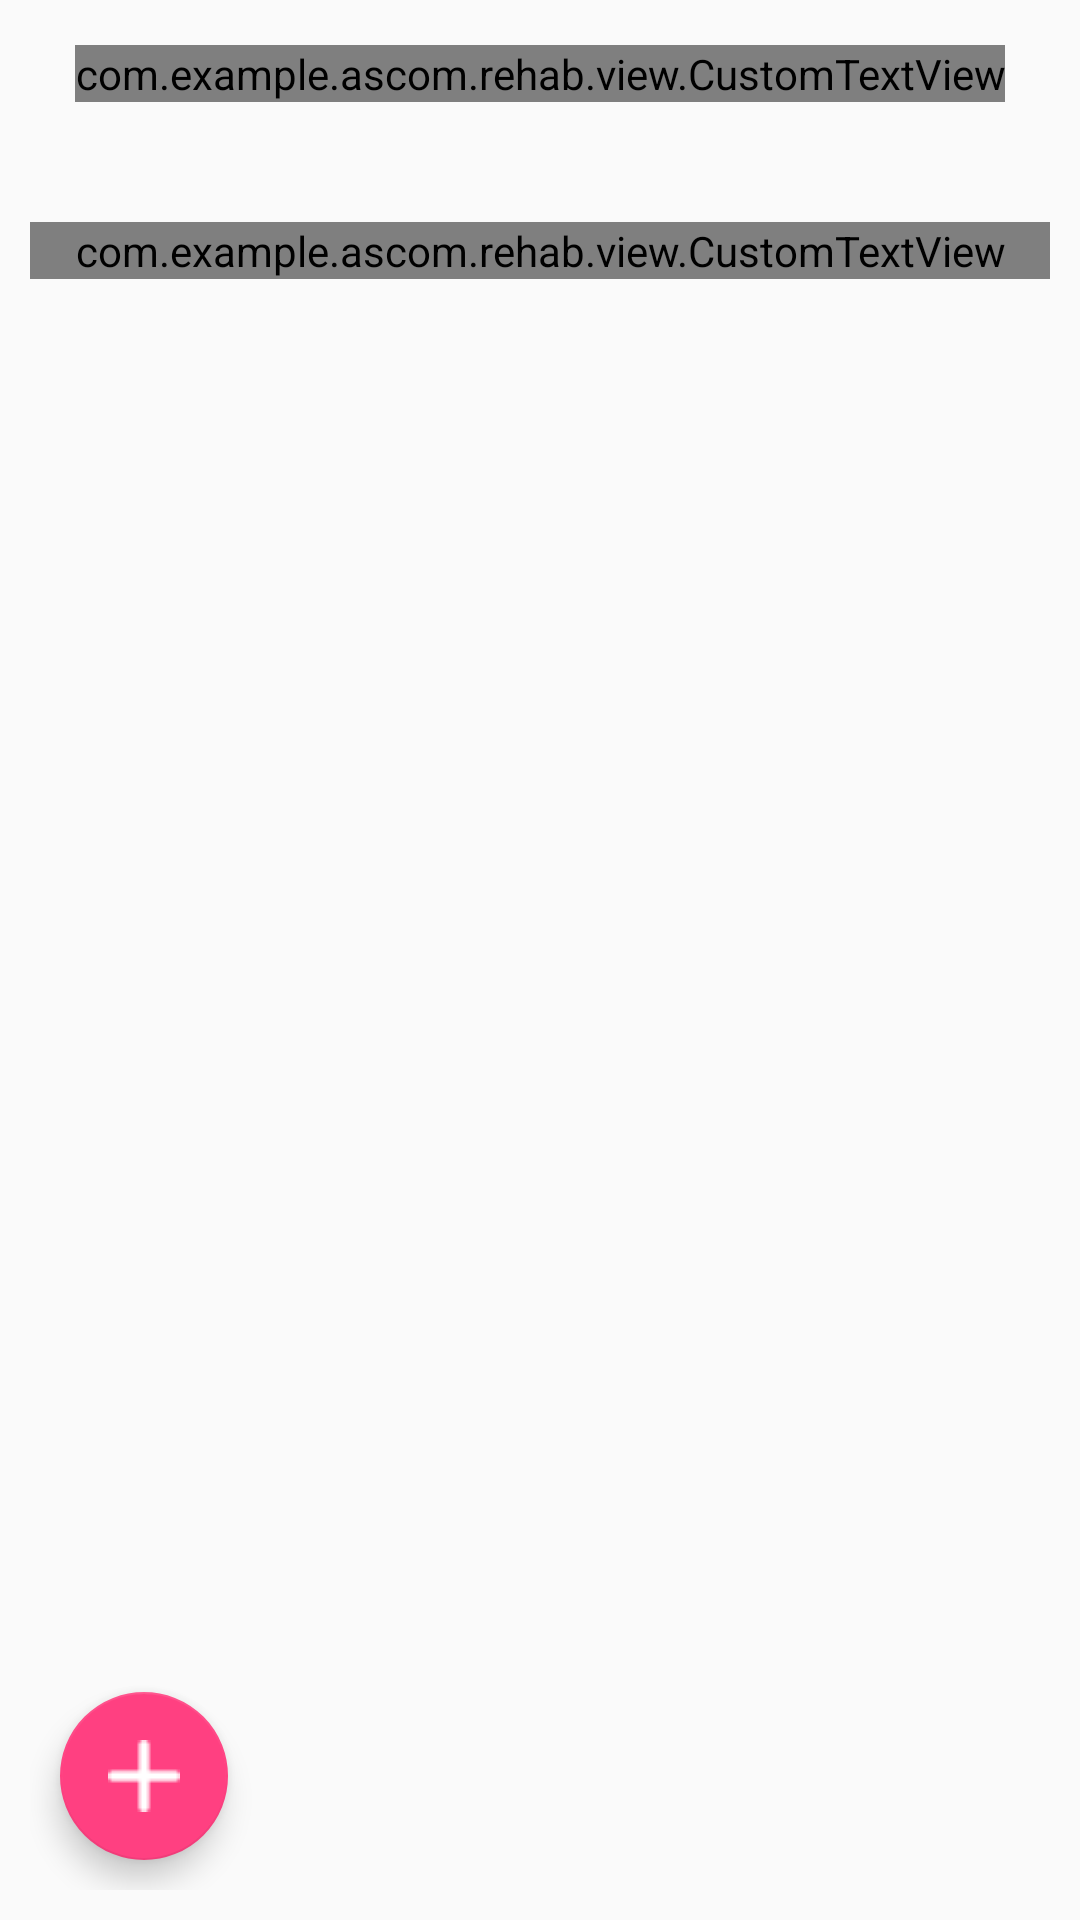

Produce the Android XML layout that renders to this screen, including the resource entries it uses.
<!-- AndroidManifest.xml: application theme AppTheme -->
<!-- res/layout/fragment_my_times_work.xml -->
<?xml version="1.0" encoding="utf-8"?>
<FrameLayout xmlns:android="http://schemas.android.com/apk/res/android"
    xmlns:tools="http://schemas.android.com/tools"
    android:layout_width="match_parent"
    android:layout_height="match_parent"
    tools:context=".fragments.MyTimesWorkFragment">

    
    <RelativeLayout
        android:padding="10dp"
        android:layout_width="match_parent"
        android:layout_height="match_parent">

        <com.example.ascom.rehab.view.CustomTextView
            android:id="@+id/Add"
            android:layout_centerHorizontal="true"
            android:textSize="20dp"
            android:layout_marginTop="5dp"
            android:layout_width="wrap_content"
            android:layout_height="wrap_content"
            android:text="@string/addNewBook"/>

        <com.example.ascom.rehab.view.CustomTextView
            android:layout_below="@+id/Add"
            android:gravity="center"
            android:id="@+id/d3day"
            android:layout_width="match_parent"
            android:layout_height="wrap_content"
            android:layout_marginTop="40dp"
            android:drawableStart="@drawable/calendar"
            android:drawablePadding="0dp"
            android:text="@string/day" />


        <GridView
            android:layout_below="@+id/d3day"
            android:id="@+id/gridView4"
            android:layout_marginTop="20dp"
            android:numColumns="3"
            android:verticalSpacing="5dp"
            android:layout_width="match_parent"
            android:layout_height="wrap_content" />


        <android.support.design.widget.FloatingActionButton
            android:layout_alignParentBottom="true"
            android:id="@+id/fab_add"
            android:layout_width="wrap_content"
            android:layout_height="wrap_content"
            android:src="@drawable/add"
            android:layout_margin="10dp" />


            
                
                
                
                
                
                
                


    </RelativeLayout>

</FrameLayout>
<!-- resources referenced by this layout -->
<resources>
  <!-- drawable add: png bitmap (drawable, 409 bytes) -->
  <!-- drawable calendar: png bitmap (drawable, 543 bytes) -->
  <!-- drawable icon_button_view (drawable) -->
  <?xml version="1.0" encoding="utf-8"?>
  <layer-list xmlns:android="http://schemas.android.com/apk/res/android">
  
  <item>
   <shape xmlns:android="http://schemas.android.com/apk/res/android"
      android:shape="rectangle" >
  
      <corners
          android:bottomLeftRadius="20dp"
          android:bottomRightRadius="20dp"
          android:radius="60dp"
          android:topLeftRadius="20dp"
          android:topRightRadius="20dp" />
  
      <solid android:color="@color/forstyle" />
  
      <padding
          android:bottom="0dp"
          android:left="0dp"
          android:right="0dp"
          android:top="0dp" />
  
   </shape>
  </item>
      <item
          android:drawable="@drawable/add"
          android:bottom="10dp"
          android:left="40dp"
          android:right="40dp"
          android:top="10dp"/>
  </layer-list>
  <string name="addNewBook">Add dates for booking</string>
  <string name="day">1 Friday</string>
  <style name="AppTheme" parent="Theme.AppCompat.Light.NoActionBar">
          
          <item name="colorPrimary">@color/colorPrimary</item>
          <item name="colorPrimaryDark">@color/colorPrimaryDark</item>
          <item name="colorAccent">@color/colorAccent</item>
      </style>
  <color name="forstyle">#5DBCD2</color>
  <color name="colorPrimary">#2D435B</color>
  <color name="colorPrimaryDark">#2D435B</color>
  <color name="colorAccent">#FF4081</color>
</resources>
